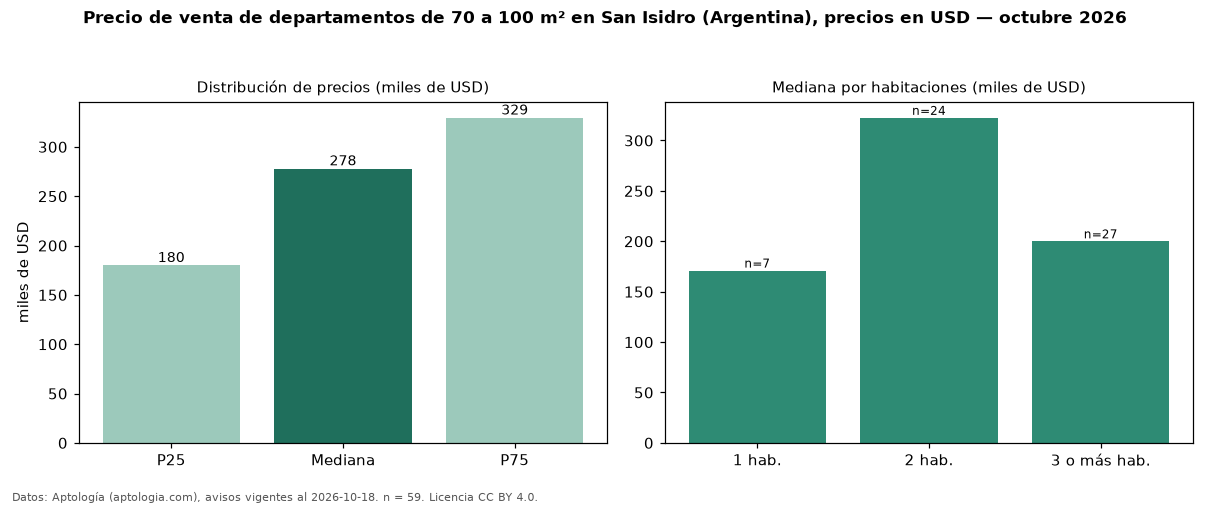

Source data for this figure (header and first rows):
seccion, metrica, valor, moneda, n
filtro, area3, de 70 a 100 m², , 59
precio, p25, 179950, USD, 59
precio, mediana, 278000, USD, 59
precio, p75, 329463, USD, 59
precio, minimo, 83000, USD, 59
precio, maximo, 640000, USD, 59
m2, mediana_precio_m2, 3064, USD, 59
m2, area_mediana_m2, 89.0, m2, 59
banos, mediana_banos, 2.0, , 
habitaciones, 1, 171000, USD, 7
habitaciones, 2, 322500, USD, 24
habitaciones, 3+, 200000, USD, 27
fuente, fecha_datos, 2026-10-18, , 
fuente, atribucion, https://www.aptologia.com/ar/venta/san-i…, , 
fuente, licencia, CC BY 4.0, , 
